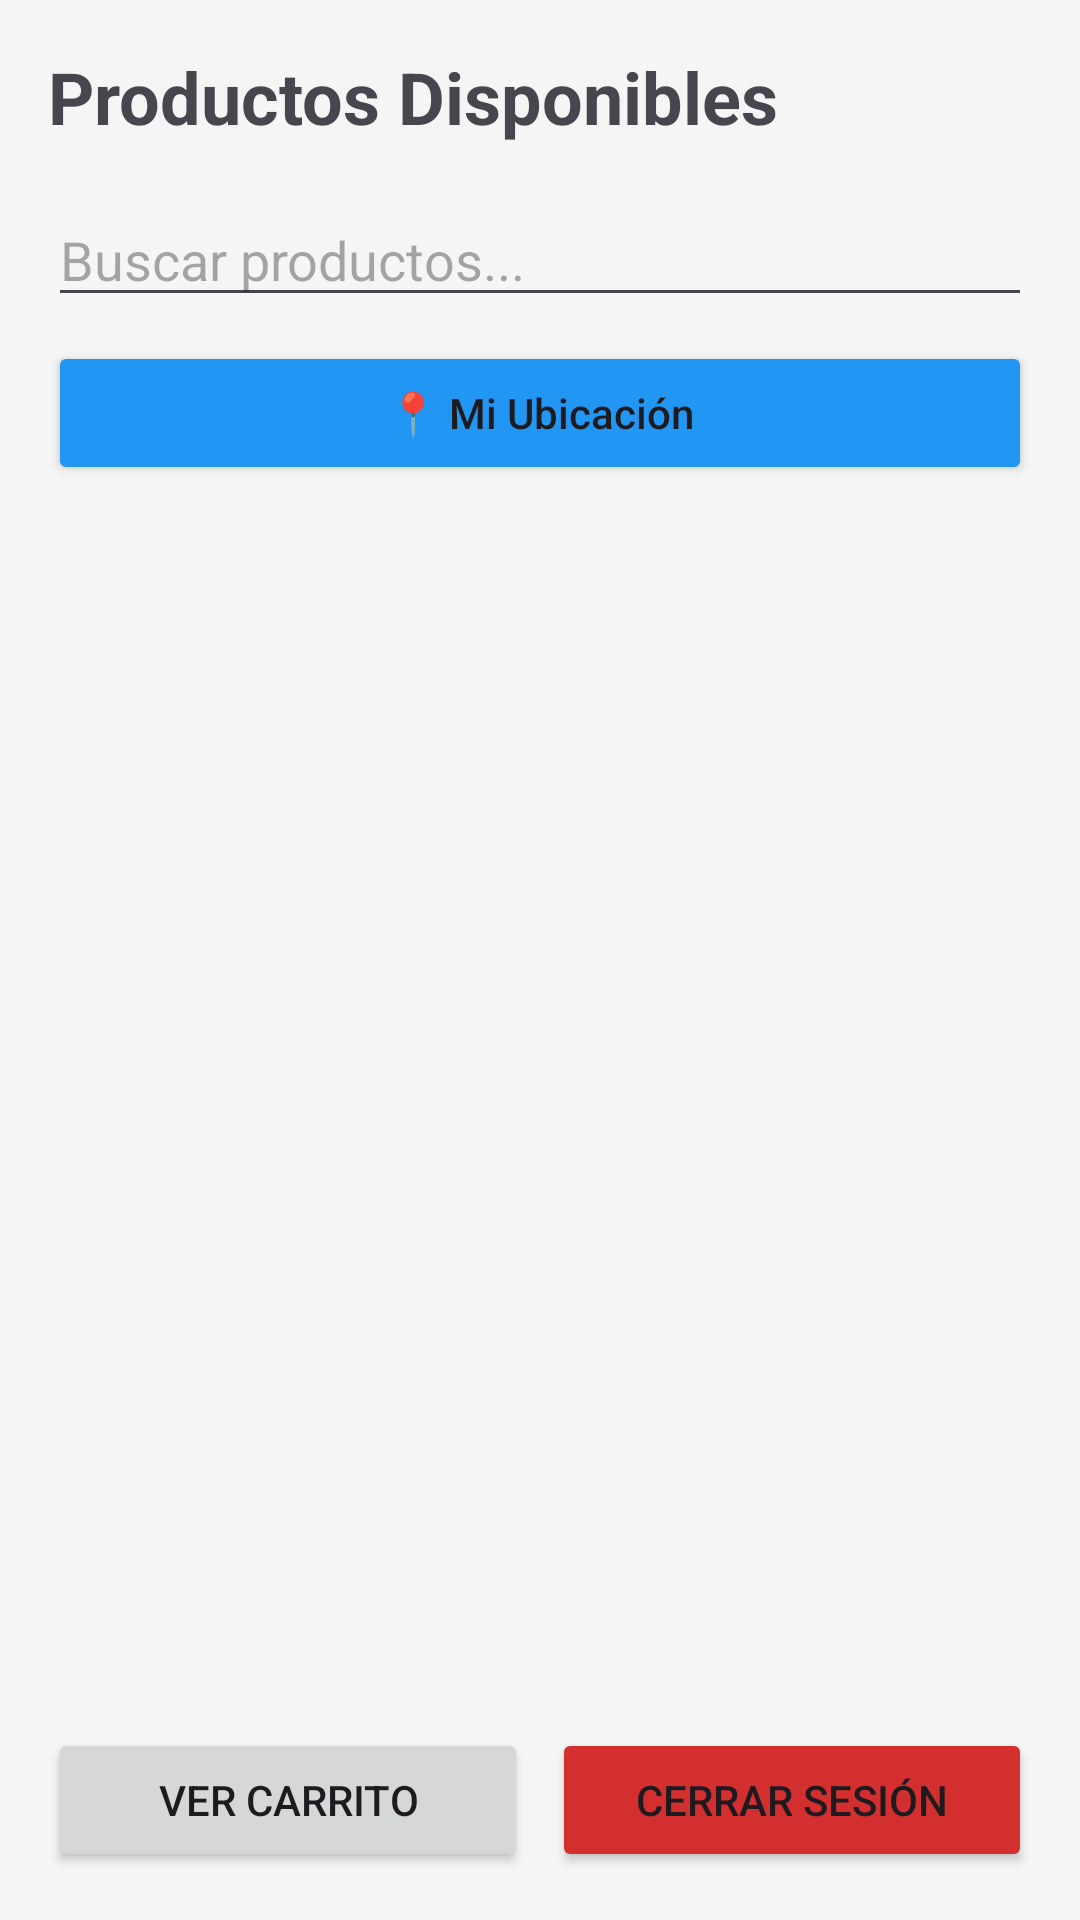

Write the Android layout XML for this screen, with the resource values it uses.
<!-- AndroidManifest.xml: application theme Theme.MarketPlaceCompensar -->
<!-- res/layout/activity_comprador_home.xml -->
<?xml version="1.0" encoding="utf-8"?>
<LinearLayout xmlns:android="http://schemas.android.com/apk/res/android"
    android:layout_width="match_parent"
    android:layout_height="match_parent"
    android:orientation="vertical"
    android:padding="16dp">

    <TextView
        android:layout_width="wrap_content"
        android:layout_height="wrap_content"
        android:text="Productos Disponibles"
        android:textSize="24sp"
        android:textStyle="bold"
        android:layout_marginBottom="16dp" />

    <EditText
        android:id="@+id/etBuscar"
        android:layout_width="match_parent"
        android:layout_height="wrap_content"
        android:hint="Buscar productos..."
        android:layout_marginBottom="8dp" />

    <Button
        android:id="@+id/btnMiUbicacion"
        android:layout_width="match_parent"
        android:layout_height="48dp"
        android:text="📍 Mi Ubicación"
        android:backgroundTint="#2196F3"
        android:textAllCaps="false"
        android:layout_marginBottom="16dp" />

    <androidx.recyclerview.widget.RecyclerView
        android:id="@+id/rvProductos"
        android:layout_width="match_parent"
        android:layout_height="0dp"
        android:layout_weight="1" />

    <LinearLayout
        android:layout_width="match_parent"
        android:layout_height="wrap_content"
        android:orientation="horizontal"
        android:layout_marginTop="16dp">

        <Button
            android:id="@+id/btnVerCarrito"
            android:layout_width="0dp"
            android:layout_height="wrap_content"
            android:layout_weight="1"
            android:text="Ver Carrito"
            android:layout_marginEnd="8dp" />

        <Button
            android:id="@+id/btnCerrarSesion"
            android:layout_width="0dp"
            android:layout_height="wrap_content"
            android:layout_weight="1"
            android:text="Cerrar Sesión"
            android:backgroundTint="#D32F2F" />

    </LinearLayout>

</LinearLayout>
<!-- resources referenced by this layout -->
<resources>
  <style name="Theme.MarketPlaceCompensar" parent="Base.Theme.MarketPlaceCompensar" />
  <style name="Base.Theme.MarketPlaceCompensar" parent="Theme.Material3.DayNight.NoActionBar">
          
          <item name="colorPrimary">@color/primary</item>
          <item name="colorPrimaryVariant">@color/primaryDark</item>
          <item name="colorOnPrimary">@color/white</item>
          <item name="colorSecondary">@color/accent</item>
          <item name="colorSecondaryVariant">@color/accent</item>
          <item name="colorOnSecondary">@color/white</item>
          <item name="android:colorBackground">@color/background</item>
          <item name="colorError">@color/error</item>
          <item name="colorOnError">@color/white</item>
      </style>
  <color name="primary">#2E7D32</color>
  <color name="primaryDark">#1B5E20</color>
  <color name="white">#FFFFFFFF</color>
  <color name="accent">#FF9800</color>
  <color name="background">#F5F5F5</color>
  <color name="error">#D32F2F</color>
</resources>
